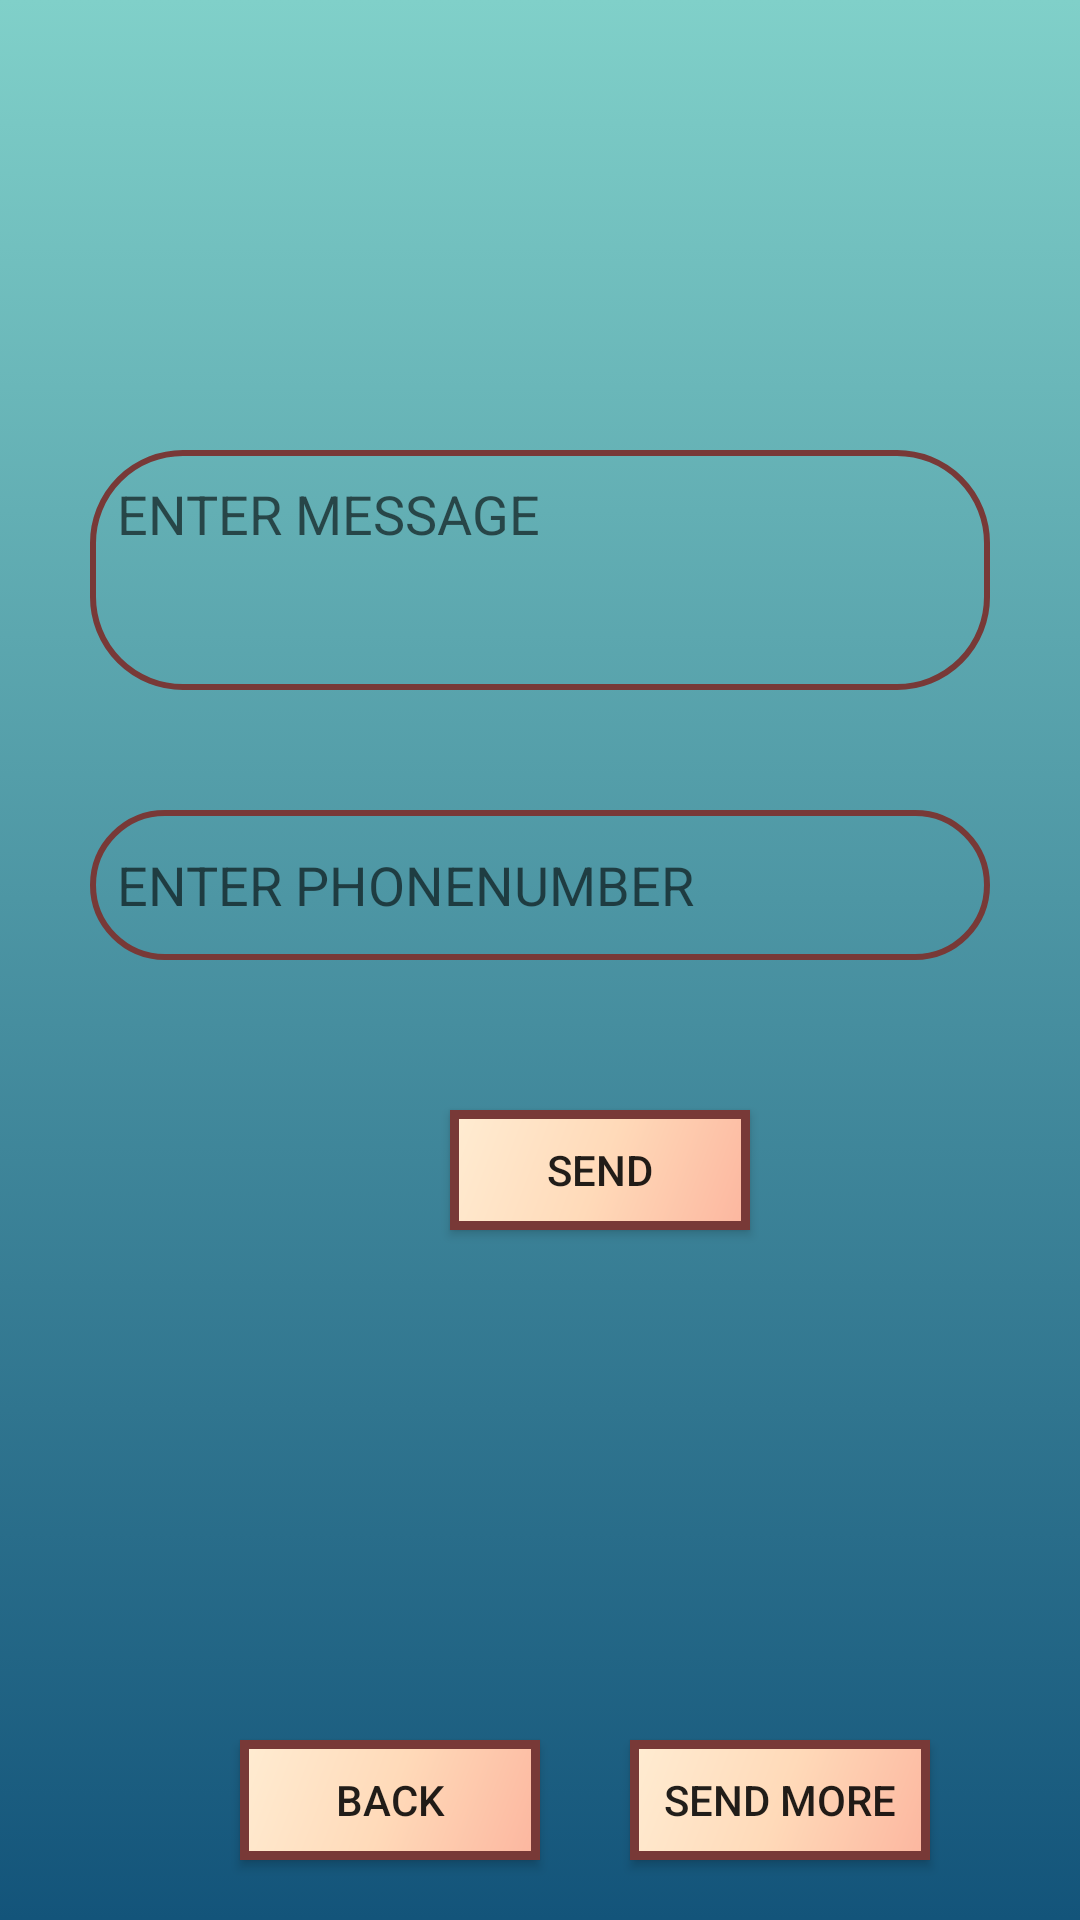

Reconstruct the res/layout file that produces this screen, plus the resources it refers to.
<!-- AndroidManifest.xml: application theme AppTheme -->
<!-- res/layout/activity_notification.xml -->
<?xml version="1.0" encoding="utf-8"?>
<RelativeLayout xmlns:android="http://schemas.android.com/apk/res/android"
    xmlns:app="http://schemas.android.com/apk/res-auto"
    xmlns:tools="http://schemas.android.com/tools"
    android:layout_width="match_parent"
    android:layout_height="match_parent"
    android:background="@drawable/background"

    tools:context=".notification">

    <EditText
        android:id="@+id/message_id"
        android:layout_width="300dp"
        android:layout_height="80dp"
        android:layout_centerHorizontal="true"
        android:background="@drawable/edit_round"
        android:layout_marginTop="150dp"
        android:lines="5"
        android:padding="9dp"
        android:gravity="top"
        android:inputType="textCapSentences|textImeMultiLine"
        android:hint="ENTER MESSAGE" />
    <EditText
        android:id="@+id/phone_id"
        android:layout_width="300dp"
        android:layout_height="50dp"
        android:layout_centerHorizontal="true"
        android:background="@drawable/edit_round"
        android:layout_below="@id/message_id"
        android:layout_marginTop="40dp"
        android:padding="9dp"
        android:inputType="number"
        android:hint="ENTER PHONENUMBER" />
    <Button
        android:id="@+id/send_id"
        android:layout_width="100dp"
        android:layout_height="40dp"
        android:layout_below="@+id/phone_id"
        android:layout_marginTop="50dp"
        android:background="@drawable/button_round"
        android:text="SEND"
        android:layout_marginLeft="150dp"
        android:onClick="onSend"

        android:textAllCaps="false" />
    <ImageView
        android:id="@+id/call_id"
        android:layout_width="90dp"
        android:layout_height="80dp"
        android:src="@drawable/ic_phone_black"
        android:layout_below="@+id/send_id"
        android:layout_marginTop="30dp"
        android:layout_marginLeft="150dp"/>
    <Button
        android:id="@+id/bt1"
        android:layout_width="100dp"
        android:layout_height="40dp"
        android:layout_below="@+id/send_id"
        android:layout_marginTop="170dp"
        android:background="@drawable/button_round"
        android:text="BACK"
        android:layout_marginLeft="80dp"

        android:textAllCaps="false" />

    <Button
        android:id="@+id/bt2"
        android:layout_width="100dp"
        android:layout_height="40dp"
        android:layout_below="@+id/send_id"
        android:layout_marginTop="170dp"
        android:background="@drawable/button_round"
        android:text="SEND MORE"
        android:layout_marginLeft="210dp"

        android:textAllCaps="false" />



</RelativeLayout>
<!-- resources referenced by this layout -->
<resources>
  <!-- drawable background (drawable) -->
  <?xml version="1.0" encoding="utf-8"?>
  <selector xmlns:android="http://schemas.android.com/apk/res/android">
      <item>
          <shape>
  
              <gradient android:angle="90"
                  android:startColor="#13547a"
                  android:endColor="#80d0c9"
                  android:type="linear"/>
  
          </shape>
  
      </item>
  
  </selector>
  <!-- drawable button_round (drawable) -->
  <?xml version="1.0" encoding="utf-8"?>
  <shape xmlns:android="http://schemas.android.com/apk/res/android"
      android:shape="rectangle" >
  
      <stroke android:width="3dip"
          android:color="#783937"/>
      <gradient
          android:angle="135"
          android:endColor="#ffecd2"
          android:centerColor="#ffdab9"
          android:startColor="#fcb69f"
          android:type="linear" />
  
  </shape>
  <!-- drawable edit_round (drawable) -->
  <?xml version="1.0" encoding="utf-8"?>
  <selector xmlns:android="http://schemas.android.com/apk/res/android">
      <item>
          <shape>
              <corners
                  android:bottomLeftRadius="30dp"
                  android:bottomRightRadius="30dp"
                  android:topLeftRadius="30dp"
                  android:topRightRadius="30dp"
                  />
  
              <stroke android:width="2dip"
                  android:color="#783937"/>
          </shape>
  
      </item>
  </selector>
  <style name="AppTheme" parent="Theme.AppCompat.Light.NoActionBar">
          <item name="android:actionBarSize">80dp</item>
          
          <item name="colorPrimary">@android:color/holo_blue_light</item>
          <item name="colorPrimaryDark">@color/colorPrimaryDark</item>
          <item name="colorAccent">@color/colorAccent</item>
      </style>
  <color name="colorPrimaryDark">#00574B</color>
  <color name="colorAccent">#D81B60</color>
</resources>
